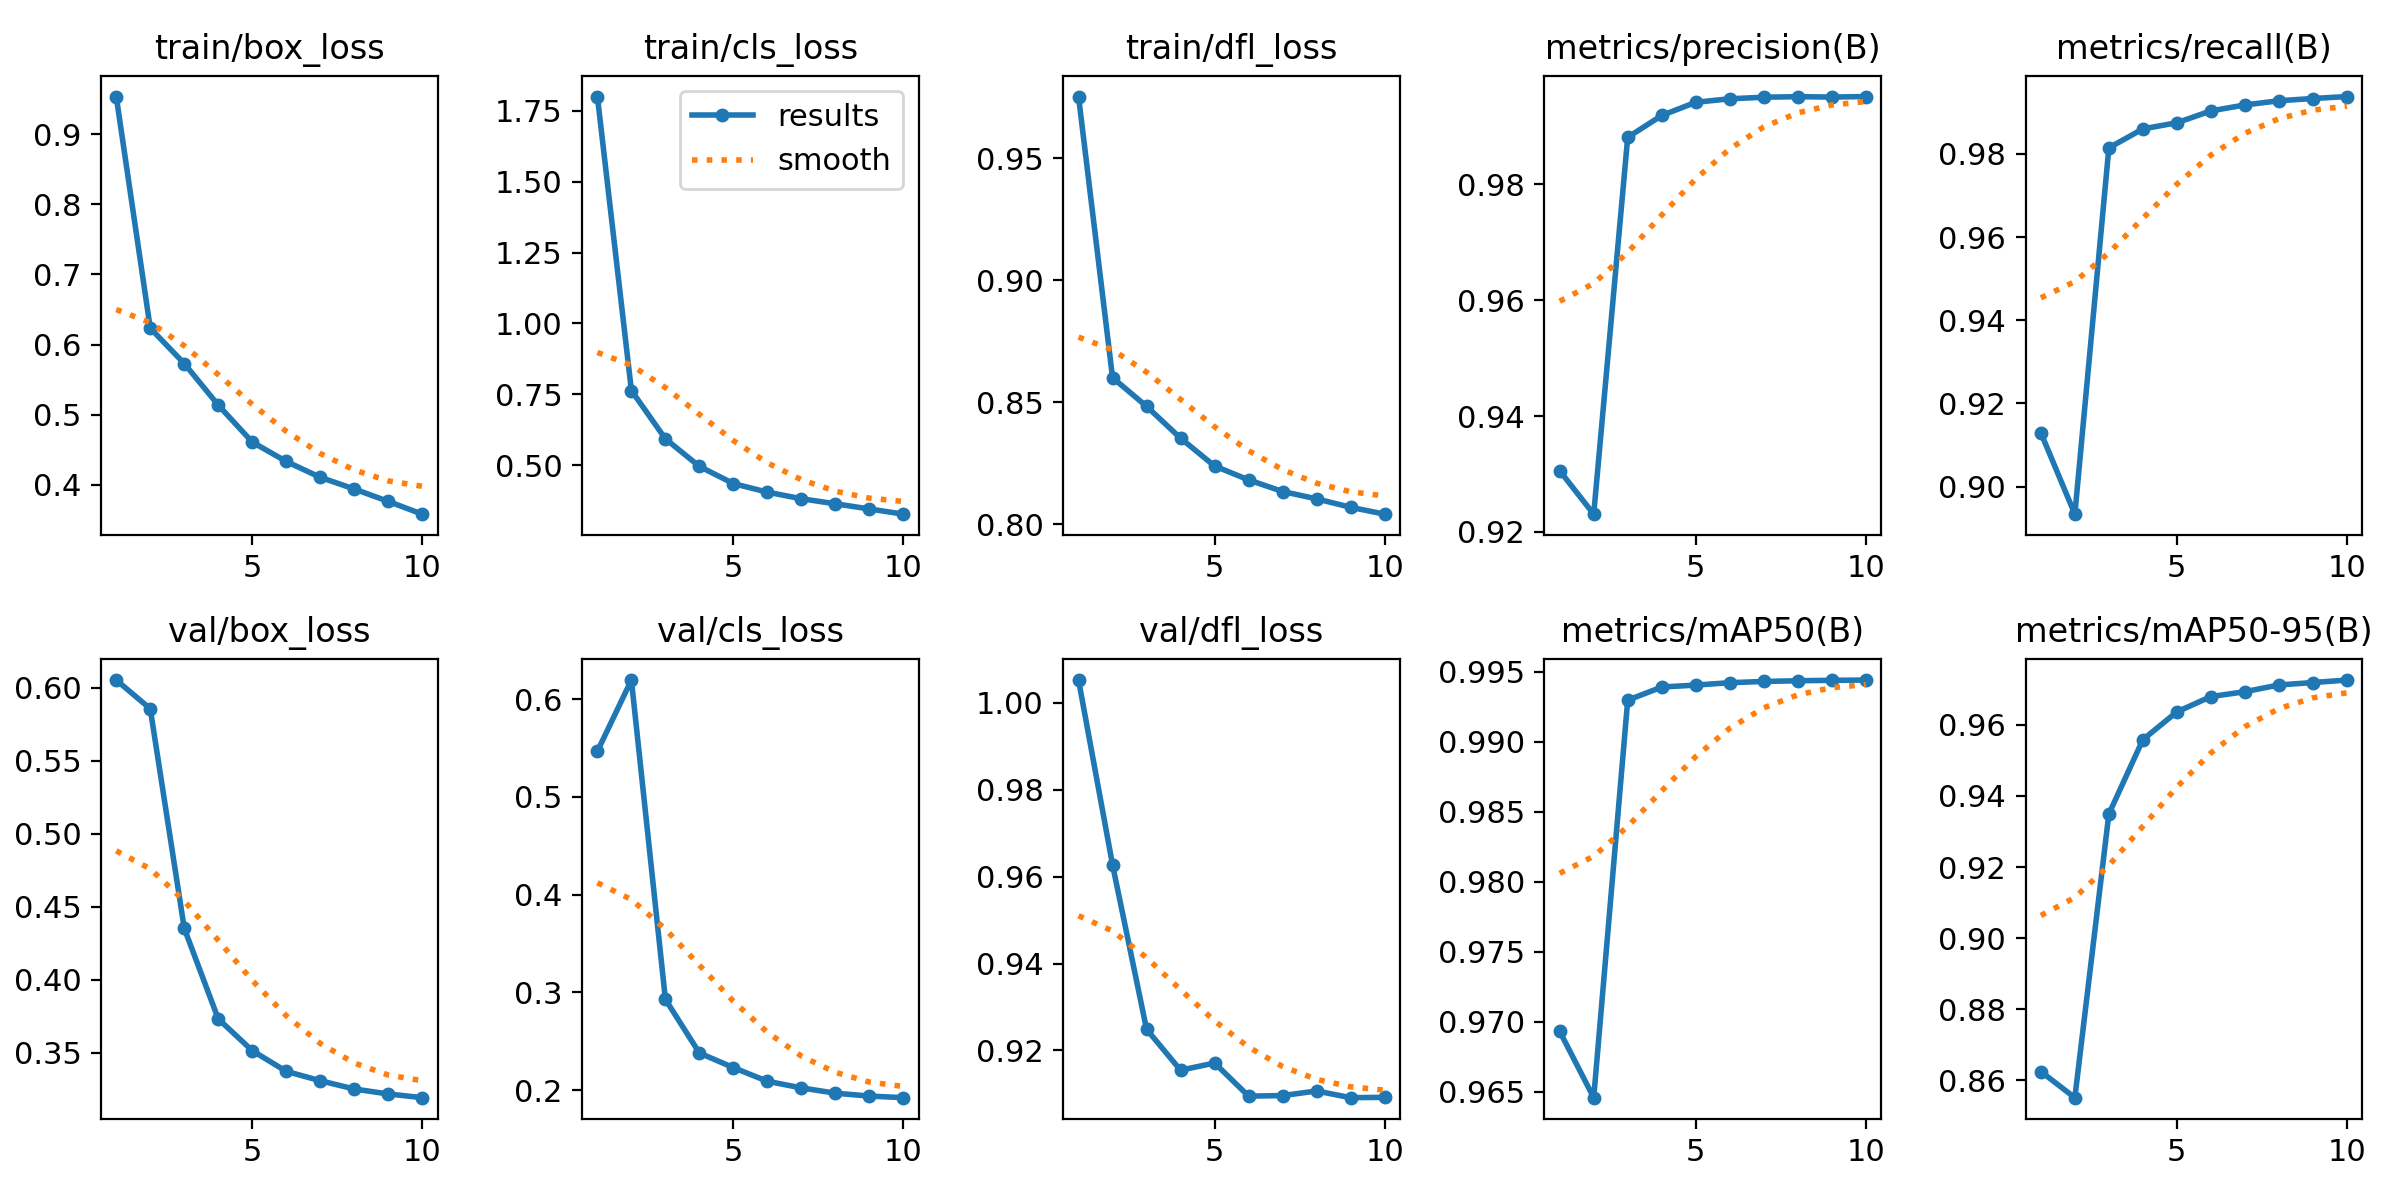

Source data for this figure (header and first rows):
epoch, time, train/box_loss, train/cls_loss, train/dfl_loss, metrics/precision(B), metrics/recall(B), metrics/mAP50(B), metrics/mAP50-95(B), val/box_loss, val/cls_loss, val/dfl_loss, lr/pg0, lr/pg1, lr/pg2
1, 439.7, 0.9536, 1.8, 0.9753, 0.9305, 0.9129, 0.9693, 0.8625, 0.6051, 0.5468, 1.005, 0.003332, 0.003332, 0.003332
2, 909.6, 0.6235, 0.763, 0.8601, 0.9231, 0.8934, 0.9646, 0.8551, 0.5855, 0.6197, 0.9627, 0.006005, 0.006005, 0.006005
3, 1347, 0.5731, 0.5925, 0.8484, 0.9881, 0.9815, 0.993, 0.9349, 0.4352, 0.2928, 0.9249, 0.008019, 0.008019, 0.008019
4, 1786, 0.5138, 0.4952, 0.8353, 0.9919, 0.986, 0.9939, 0.9558, 0.3733, 0.2379, 0.9154, 0.00703, 0.00703, 0.00703
5, 2222, 0.4612, 0.4345, 0.8239, 0.9941, 0.9875, 0.994, 0.9636, 0.3515, 0.223, 0.9171, 0.00604, 0.00604, 0.00604
6, 2654, 0.4335, 0.4042, 0.8182, 0.9948, 0.9903, 0.9942, 0.9679, 0.3374, 0.209, 0.9095, 0.00505, 0.00505, 0.00505
7, 3085, 0.4109, 0.381, 0.8135, 0.995, 0.9918, 0.9943, 0.9693, 0.331, 0.2022, 0.9096, 0.00406, 0.00406, 0.00406
8, 3511, 0.3942, 0.3632, 0.8104, 0.9951, 0.9928, 0.9943, 0.9712, 0.3253, 0.1968, 0.9107, 0.00307, 0.00307, 0.00307
9, 3937, 0.3766, 0.345, 0.807, 0.995, 0.9933, 0.9944, 0.9719, 0.3219, 0.1939, 0.9091, 0.00208, 0.00208, 0.00208
10, 4361, 0.3584, 0.3266, 0.8042, 0.9951, 0.9938, 0.9944, 0.9726, 0.3194, 0.1922, 0.9092, 0.00109, 0.00109, 0.00109
